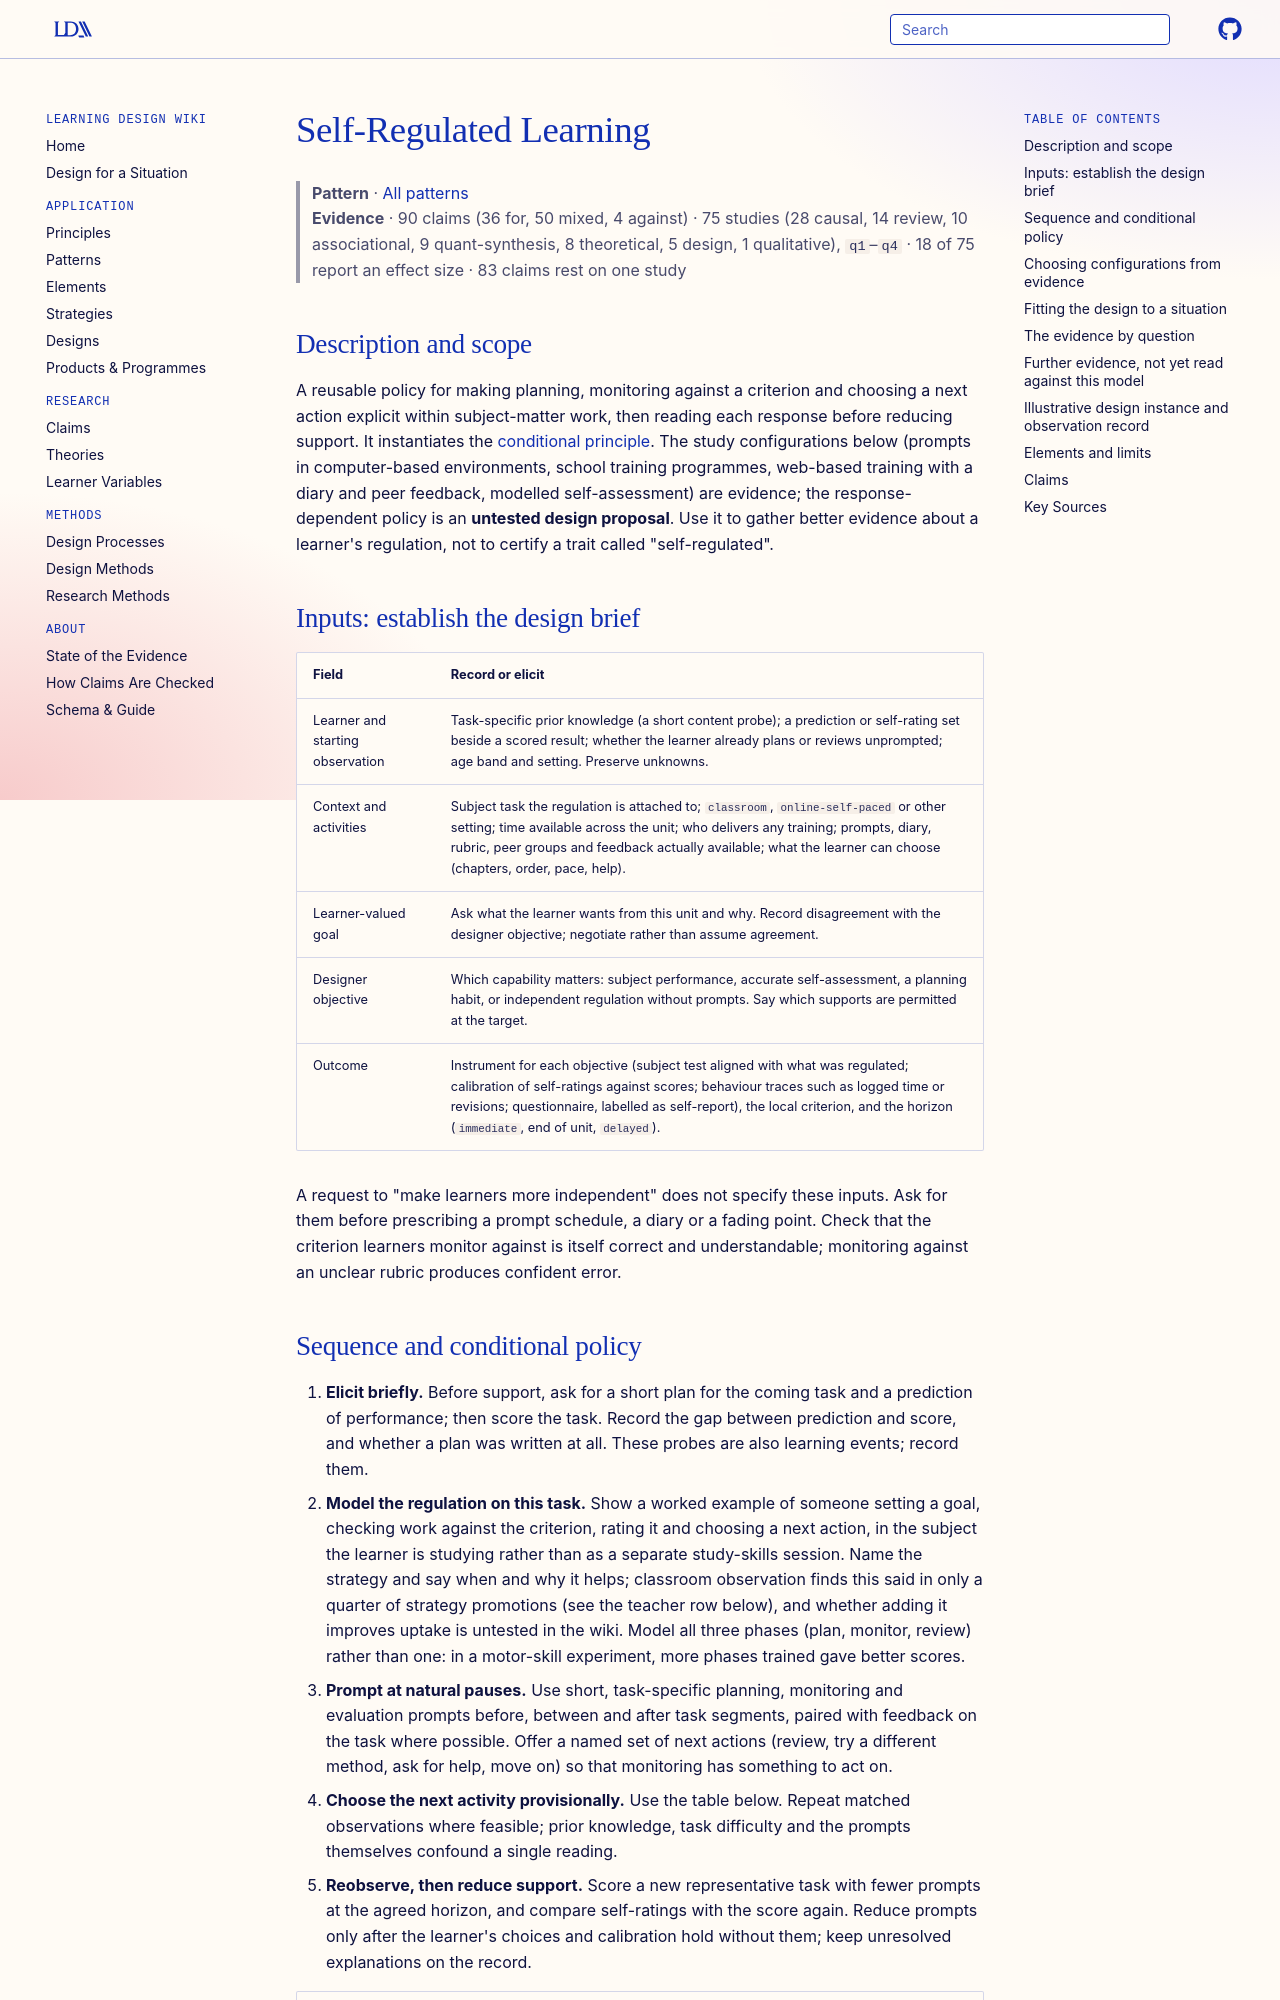

repository: Learning-Design-Alliance/learning-wiki · page: patterns/self-regulated-learning/index.html · generator: mkdocs

---
type: pattern
id: self-regulated-learning
aliases: [explicit-versus-inferred-compliance-prompt-taxonomy]
title: Self-Regulated Learning
description: "A reusable plan–monitor–act policy that makes regulation explicit with task-specific prompts, modelled self-assessment and a usable next action, then reads the response before handing regulation to the learner."
canonical: true
status: review
generated:
  by: claude/unspecified
  at: 2026-10-19
sources:
  - id: zimmerman-2002
    resource: "https://doi.org/10.1207/s15430421tip4102_2"
    title: "Zimmerman, B. J. (2002). Becoming a self-regulated learner: An overview. *Theory Into Practice, 41*(2), 64-70"
    author: Zimmerman, B. J
  - id: lallé-2017
    resource: "https://educationaldatamining.org/EDM2017/"
    title: "Lallé, S., Mudrick, N., Conati, C., Taub, M., Azevedo, R. (2017). On the Influence on Learning of Student Compliance with Prompts Fostering Self-Regulated Learning. Proceedings of the 10th International Conference on Educational Data Mining. https://educationaldatamining.org/EDM2017/"
    author: Lallé, S., Mudrick, N., Conati, C., Taub, M., Azevedo, R
author: self-regulated learning tradition
grain_size: unit
---

# Self-Regulated Learning

> **Pattern** · [All patterns](index.md)
> **Evidence** · 90 claims (36 for, 50 mixed, 4 against) · 75 studies (28 causal, 14 review, 10 associational, 9 quant-synthesis, 8 theoretical, 5 design, 1 qualitative), `q1`–`q4` · 18 of 75 report an effect size · 83 claims rest on one study

## Description and scope

A reusable policy for making planning, monitoring against a criterion and choosing a next action explicit within subject-matter work, then reading each response before reducing support. It instantiates the [conditional principle](../principles/self-regulated-learning.md). The study configurations below (prompts in computer-based environments, school training programmes, web-based training with a diary and peer feedback, modelled self-assessment) are evidence; the response-dependent policy is an **untested design proposal**. Use it to gather better evidence about a learner's regulation, not to certify a trait called "self-regulated".

## Inputs: establish the design brief

| Field | Record or elicit |
|---|---|
| Learner and starting observation | Task-specific prior knowledge (a short content probe); a prediction or self-rating set beside a scored result; whether the learner already plans or reviews unprompted; age band and setting. Preserve unknowns. |
| Context and activities | Subject task the regulation is attached to; `classroom`, `online-self-paced` or other setting; time available across the unit; who delivers any training; prompts, diary, rubric, peer groups and feedback actually available; what the learner can choose (chapters, order, pace, help). |
| Learner-valued goal | Ask what the learner wants from this unit and why. Record disagreement with the designer objective; negotiate rather than assume agreement. |
| Designer objective | Which capability matters: subject performance, accurate self-assessment, a planning habit, or independent regulation without prompts. Say which supports are permitted at the target. |
| Outcome | Instrument for each objective (subject test aligned with what was regulated; calibration of self-ratings against scores; behaviour traces such as logged time or revisions; questionnaire, labelled as self-report), the local criterion, and the horizon (`immediate`, end of unit, `delayed`). |

A request to "make learners more independent" does not specify these inputs. Ask for them before prescribing a prompt schedule, a diary or a fading point. Check that the criterion learners monitor against is itself correct and understandable; monitoring against an unclear rubric produces confident error.
